Image classification data set "images" (rchllllll/cp5105-capstone-proj on GitHub). Class labels (14): book, bottle, bottle variant 2, bottle variant 3, bowl, charger, clock, container, container variant 2, hard disk, mouse, mouse variant 2, spread, stand.

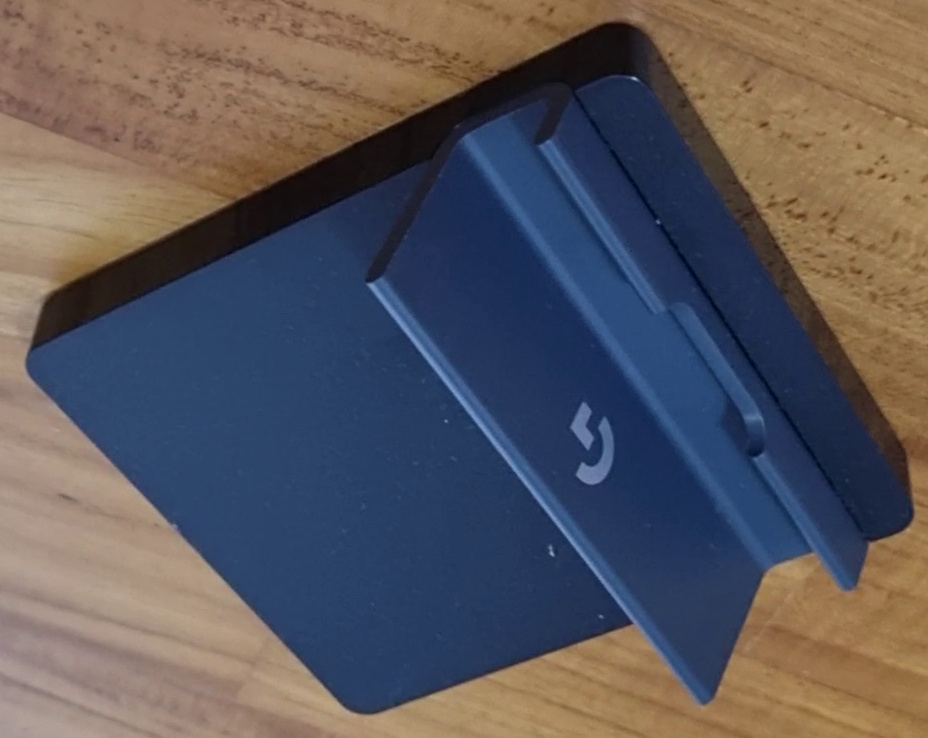
Label: stand

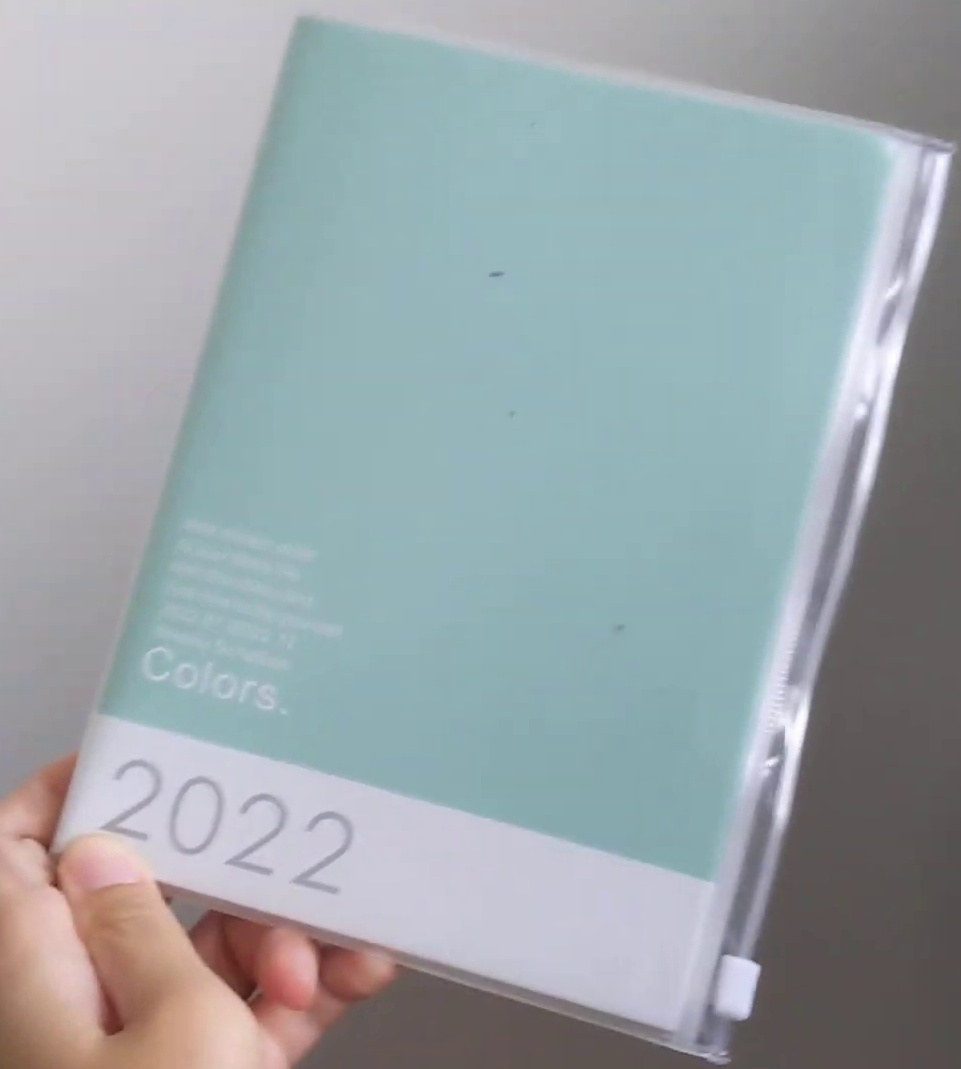
Label: book

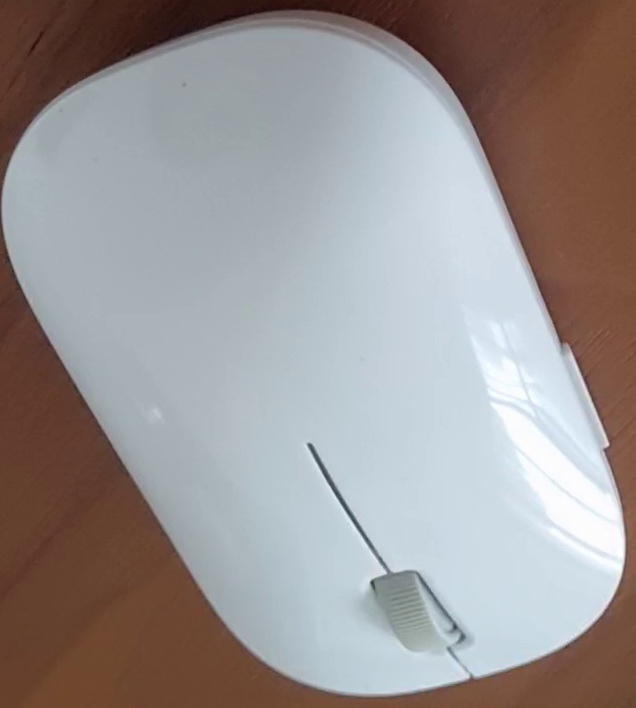
Label: mouse variant 2

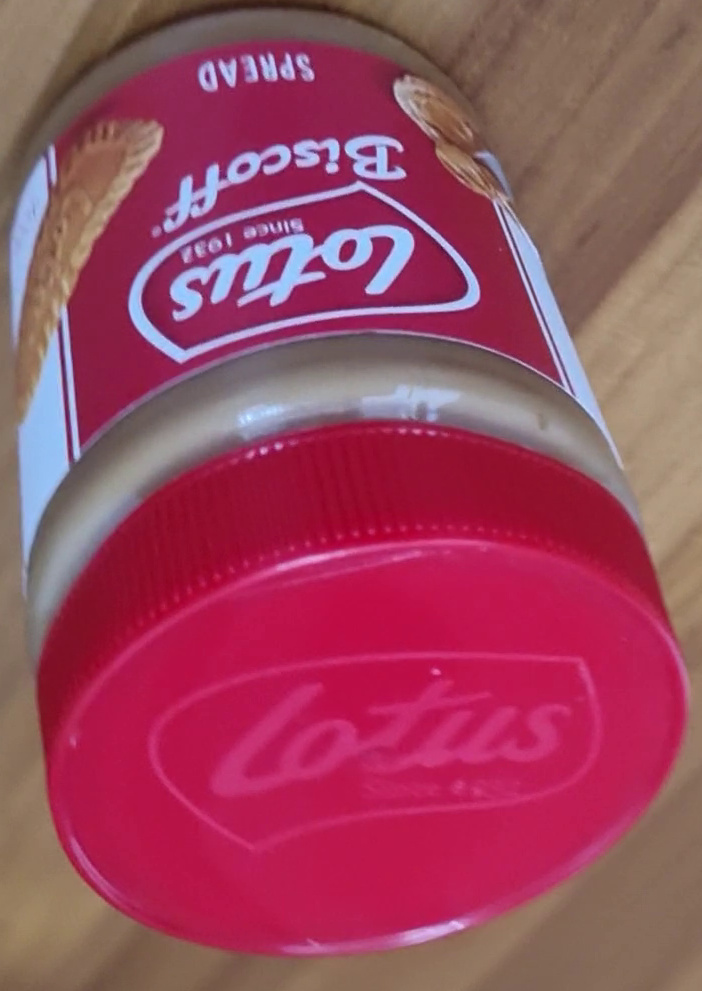
Label: spread

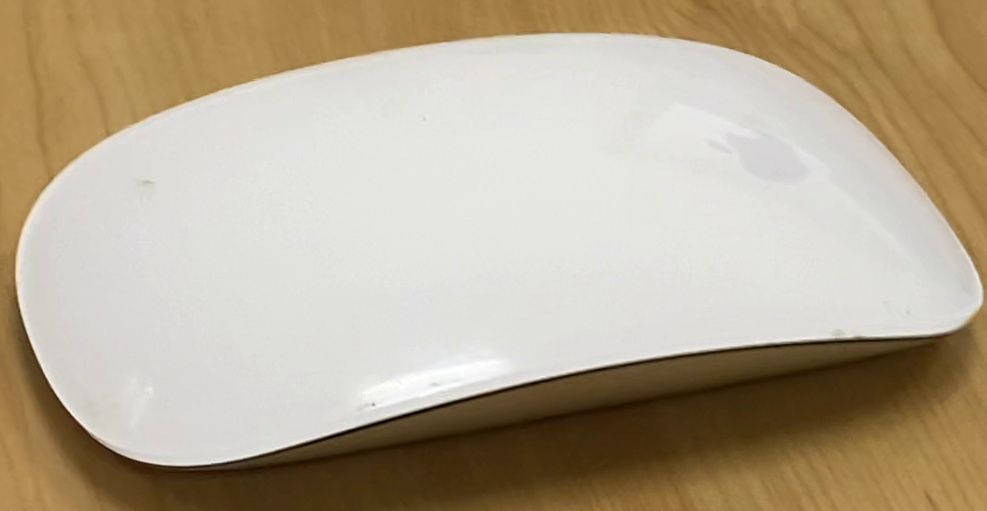
Label: mouse

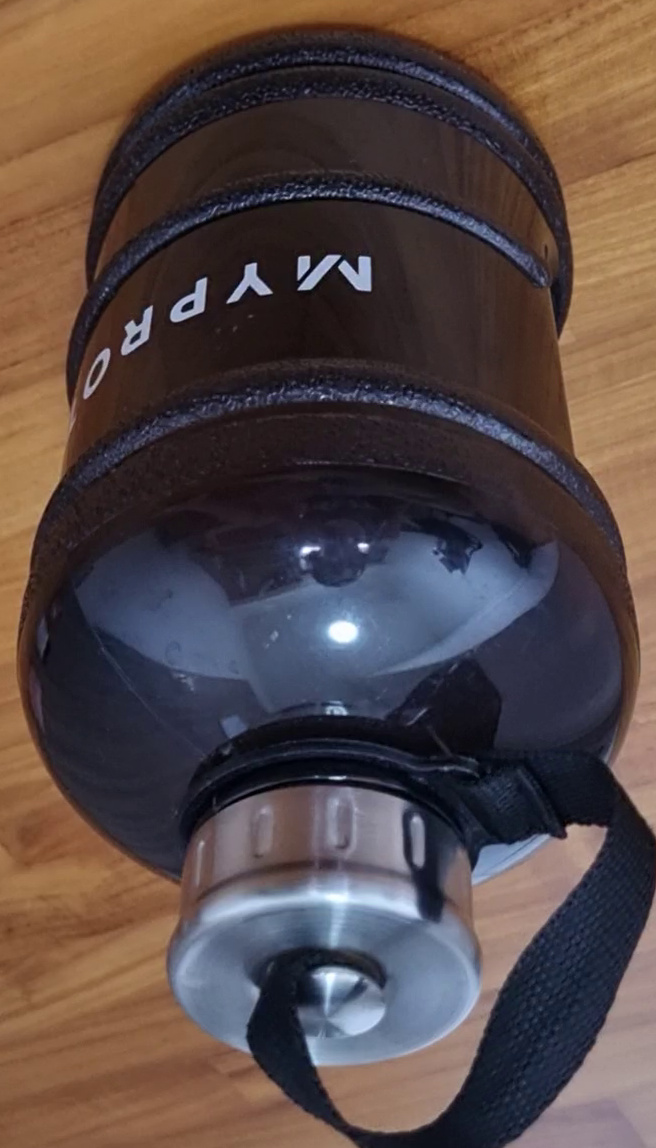
Label: bottle variant 3
